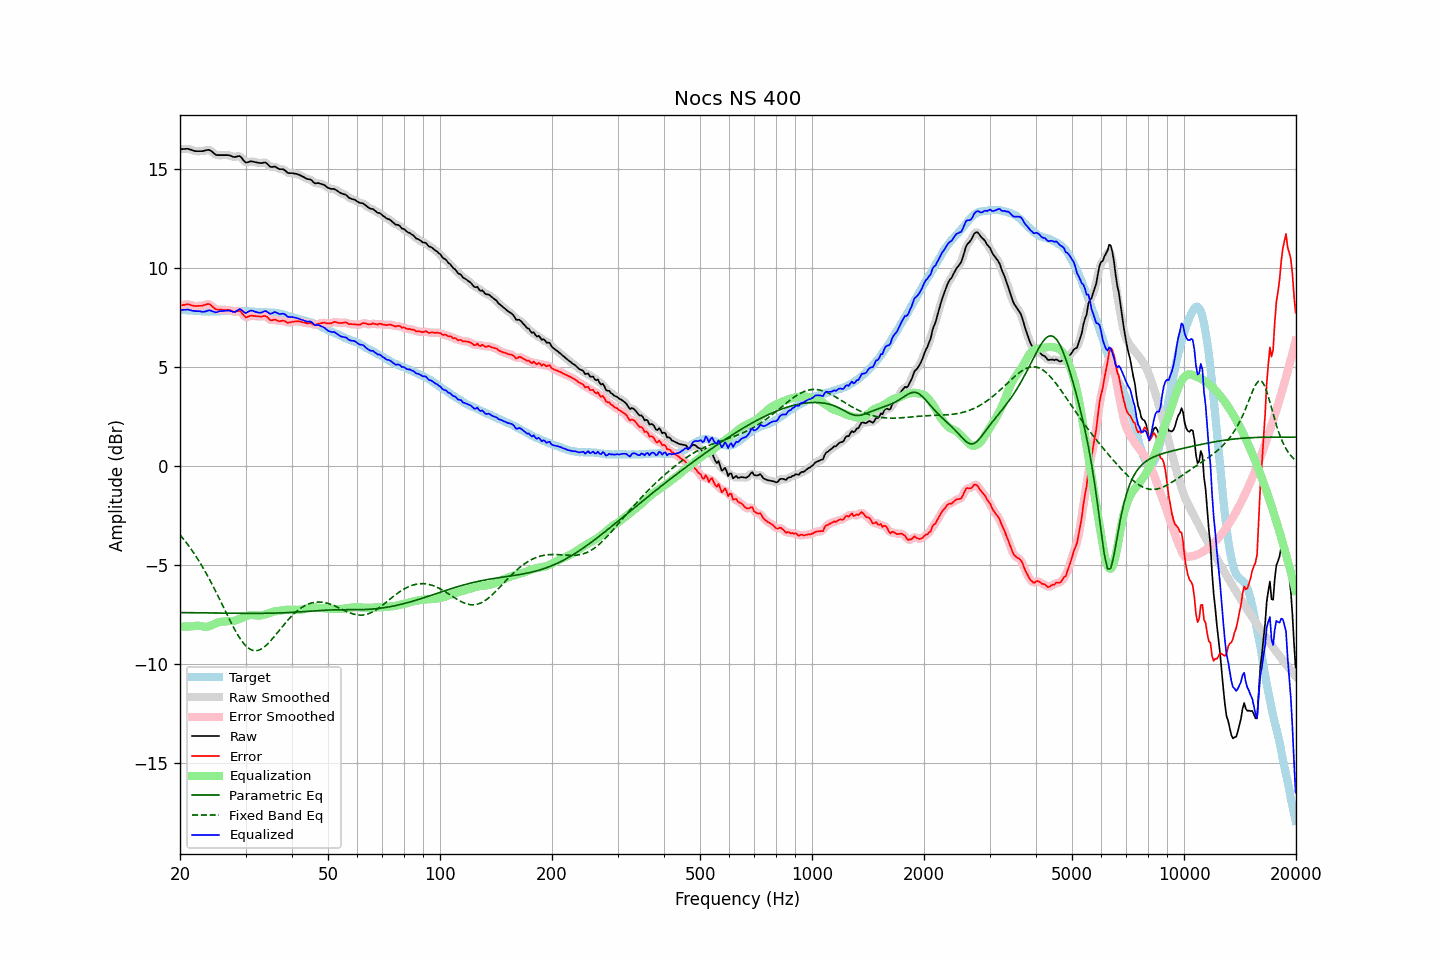

The table this chart was drawn from, first rows:
frequency, raw, error, smoothed, error_smoothed, equalization, parametric_eq, fixed_band_eq, equalized_raw, equalized_smoothed, target
20.00, 16.00, 8.10, 15.99, 8.10, -8.13, -7.42, -3.49, 7.88, 7.87, 7.90
20.20, 16.00, 8.11, 16.01, 8.12, -8.13, -7.42, -3.59, 7.87, 7.88, 7.89
20.40, 16.01, 8.13, 16.01, 8.13, -8.13, -7.42, -3.68, 7.88, 7.89, 7.88
20.61, 16.01, 8.13, 16.02, 8.14, -8.13, -7.42, -3.79, 7.88, 7.89, 7.88
20.81, 16.02, 8.16, 16.02, 8.16, -8.13, -7.42, -3.89, 7.89, 7.89, 7.86
21.02, 16.02, 8.16, 16.01, 8.15, -8.12, -7.42, -4.00, 7.90, 7.89, 7.86
21.23, 15.99, 8.14, 16.00, 8.14, -8.12, -7.43, -4.11, 7.87, 7.88, 7.85
21.44, 15.97, 8.11, 15.97, 8.12, -8.12, -7.43, -4.22, 7.85, 7.85, 7.86
21.66, 15.94, 8.09, 15.94, 8.09, -8.10, -7.43, -4.34, 7.84, 7.83, 7.85
21.87, 15.91, 8.07, 15.92, 8.08, -8.09, -7.43, -4.46, 7.82, 7.82, 7.84
22.09, 15.90, 8.07, 15.90, 8.07, -8.08, -7.43, -4.58, 7.82, 7.82, 7.83
22.31, 15.90, 8.08, 15.90, 8.08, -8.08, -7.43, -4.71, 7.82, 7.82, 7.83
22.54, 15.90, 8.09, 15.90, 8.08, -8.09, -7.43, -4.84, 7.81, 7.81, 7.82
22.76, 15.90, 8.09, 15.90, 8.09, -8.10, -7.43, -4.97, 7.80, 7.80, 7.81
22.99, 15.90, 8.10, 15.91, 8.10, -8.12, -7.44, -5.11, 7.78, 7.79, 7.80
23.22, 15.92, 8.13, 15.92, 8.12, -8.13, -7.44, -5.25, 7.79, 7.79, 7.79
23.45, 15.94, 8.14, 15.94, 8.15, -8.14, -7.44, -5.39, 7.80, 7.81, 7.80
23.69, 15.96, 8.17, 15.96, 8.17, -8.13, -7.44, -5.54, 7.83, 7.83, 7.79
23.92, 15.97, 8.18, 15.96, 8.16, -8.11, -7.44, -5.69, 7.86, 7.85, 7.79
24.16, 15.93, 8.13, 15.93, 8.13, -8.09, -7.44, -5.84, 7.84, 7.84, 7.80
24.40, 15.87, 8.06, 15.87, 8.06, -8.05, -7.44, -6.00, 7.82, 7.82, 7.81
24.65, 15.80, 7.99, 15.80, 7.99, -8.01, -7.44, -6.16, 7.79, 7.78, 7.81
24.89, 15.73, 7.92, 15.74, 7.93, -7.97, -7.44, -6.32, 7.76, 7.77, 7.81
25.14, 15.70, 7.89, 15.71, 7.90, -7.94, -7.45, -6.48, 7.76, 7.77, 7.81
25.39, 15.70, 7.89, 15.70, 7.89, -7.91, -7.45, -6.64, 7.79, 7.79, 7.81
25.65, 15.70, 7.89, 15.70, 7.89, -7.89, -7.45, -6.81, 7.81, 7.81, 7.81
25.91, 15.70, 7.89, 15.70, 7.89, -7.88, -7.45, -6.98, 7.82, 7.82, 7.82
26.16, 15.70, 7.88, 15.70, 7.88, -7.87, -7.45, -7.14, 7.83, 7.83, 7.82
26.43, 15.70, 7.88, 15.70, 7.88, -7.87, -7.45, -7.31, 7.83, 7.83, 7.82
26.69, 15.70, 7.88, 15.70, 7.88, -7.86, -7.45, -7.48, 7.84, 7.84, 7.82
26.96, 15.70, 7.88, 15.70, 7.87, -7.85, -7.45, -7.64, 7.85, 7.84, 7.82
27.23, 15.68, 7.86, 15.68, 7.86, -7.85, -7.45, -7.81, 7.83, 7.83, 7.82
27.50, 15.65, 7.83, 15.65, 7.82, -7.84, -7.45, -7.97, 7.81, 7.80, 7.82
27.77, 15.62, 7.79, 15.62, 7.80, -7.84, -7.46, -8.12, 7.78, 7.78, 7.83
28.05, 15.60, 7.77, 15.61, 7.79, -7.83, -7.46, -8.27, 7.77, 7.78, 7.83
28.33, 15.62, 7.80, 15.63, 7.80, -7.81, -7.46, -8.42, 7.81, 7.82, 7.82
28.62, 15.64, 7.83, 15.65, 7.83, -7.78, -7.46, -8.56, 7.86, 7.87, 7.81
28.90, 15.66, 7.84, 15.64, 7.82, -7.74, -7.46, -8.68, 7.92, 7.90, 7.82
29.19, 15.60, 7.78, 15.59, 7.77, -7.70, -7.46, -8.81, 7.90, 7.88, 7.82
29.48, 15.49, 7.67, 15.49, 7.67, -7.67, -7.46, -8.92, 7.82, 7.82, 7.82
29.78, 15.39, 7.57, 15.40, 7.58, -7.64, -7.46, -9.02, 7.76, 7.76, 7.82
30.08, 15.32, 7.49, 15.34, 7.52, -7.60, -7.46, -9.10, 7.72, 7.74, 7.83
30.38, 15.34, 7.52, 15.34, 7.52, -7.58, -7.46, -9.18, 7.76, 7.76, 7.82
30.68, 15.36, 7.56, 15.36, 7.55, -7.55, -7.46, -9.24, 7.81, 7.80, 7.80
30.99, 15.39, 7.59, 15.38, 7.58, -7.54, -7.46, -9.29, 7.85, 7.84, 7.80
31.30, 15.38, 7.59, 15.38, 7.59, -7.54, -7.46, -9.32, 7.84, 7.83, 7.79
31.61, 15.36, 7.57, 15.37, 7.58, -7.55, -7.46, -9.34, 7.81, 7.81, 7.79
31.93, 15.34, 7.56, 15.34, 7.57, -7.56, -7.46, -9.35, 7.78, 7.78, 7.78
32.24, 15.33, 7.56, 15.33, 7.55, -7.57, -7.46, -9.34, 7.76, 7.75, 7.77
32.57, 15.31, 7.55, 15.31, 7.55, -7.57, -7.46, -9.32, 7.74, 7.74, 7.76
32.89, 15.30, 7.54, 15.30, 7.54, -7.57, -7.46, -9.29, 7.73, 7.74, 7.76
33.22, 15.30, 7.54, 15.31, 7.55, -7.55, -7.46, -9.24, 7.75, 7.76, 7.76
33.55, 15.32, 7.57, 15.32, 7.56, -7.53, -7.46, -9.19, 7.79, 7.79, 7.75
33.89, 15.33, 7.57, 15.31, 7.56, -7.51, -7.46, -9.12, 7.82, 7.81, 7.76
34.23, 15.28, 7.53, 15.27, 7.52, -7.49, -7.45, -9.05, 7.79, 7.78, 7.75
34.57, 15.20, 7.45, 15.20, 7.45, -7.46, -7.45, -8.97, 7.74, 7.74, 7.75
34.92, 15.11, 7.37, 15.14, 7.39, -7.43, -7.45, -8.88, 7.68, 7.70, 7.74
35.27, 15.10, 7.35, 15.11, 7.37, -7.40, -7.45, -8.79, 7.70, 7.71, 7.75
35.62, 15.11, 7.37, 15.11, 7.37, -7.38, -7.45, -8.69, 7.73, 7.73, 7.74
35.97, 15.13, 7.40, 15.11, 7.37, -7.36, -7.45, -8.59, 7.77, 7.75, 7.73
... 635 more rows
